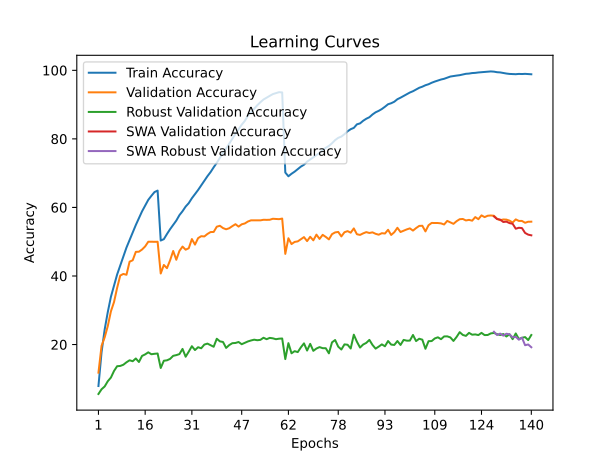

The data file committed next to this chart (first rows):
time; train_accuracy; train_loss; valid_accuracy; valid_loss; valid_accuracy_robust; valid_accuracy_swa; valid_accuracy_robust_swa
37,2932; 7,9000; 4,6213; 11,7950; 4,4050; 5,5793; 11,7950; 5,5793
74,8927; 17,7613; 3,9982; 19,6250; 3,9549; 6,9586; 19,6250; 6,9586
112,7464; 24,3987; 3,6831; 22,1000; 3,8809; 7,7724; 22,1000; 7,7724
150,7163; 29,4788; 3,4578; 25,3900; 3,8073; 9,3034; 25,3900; 9,3034
189,8373; 33,9188; 3,2851; 29,6700; 3,6472; 10,3655; 29,6700; 10,3655
227,2080; 37,1912; 3,1406; 32,3950; 3,5340; 12,2966; 32,3950; 12,2966
265,3691; 40,4363; 3,0233; 36,5350; 3,3319; 13,6828; 36,5350; 13,6828
302,8885; 43,0562; 2,9137; 40,1350; 3,1987; 13,7586; 40,1350; 13,7586
339,4763; 45,7338; 2,8149; 40,6000; 3,2069; 14,1103; 40,6000; 14,1103
376,9492; 48,2950; 2,7213; 40,3550; 3,2358; 14,8276; 40,3550; 14,8276
414,7136; 50,5213; 2,6372; 44,1750; 3,1116; 15,4138; 44,1750; 15,4138
452,1423; 52,7388; 2,5589; 44,5850; 3,1163; 15,1310; 44,5850; 15,1310
489,7984; 54,8687; 2,4806; 47,0400; 3,0065; 15,9379; 47,0400; 15,9379
529,1643; 56,9175; 2,4081; 47,0850; 3,0274; 14,9103; 47,0850; 14,9103
567,3970; 58,8612; 2,3437; 47,7200; 3,0251; 16,6828; 47,7200; 16,6828
605,3002; 60,5175; 2,2850; 48,6300; 3,0289; 17,1310; 48,6300; 17,1310
642,0634; 62,2088; 2,2317; 49,9900; 2,9767; 17,7310; 49,9900; 17,7310
682,3309; 63,3850; 2,1905; 50,0000; 2,9939; 17,1724; 50,0000; 17,1724
760,2945; 64,4838; 2,1601; 49,9650; 2,9828; 17,3034; 49,9650; 17,3034
797,9781; 64,9163; 2,1433; 49,9900; 2,9766; 17,3862; 49,9900; 17,3862
834,9706; 50,3462; 2,6260; 40,7300; 3,2881; 13,1655; 40,7300; 13,1655
875,4825; 50,7437; 2,6070; 43,2150; 3,1167; 15,2759; 43,2150; 15,2759
940,8165; 52,2437; 2,5565; 42,2850; 3,1810; 15,4000; 42,2850; 15,4000
978,3916; 53,6463; 2,5095; 44,5600; 3,1027; 15,8138; 44,5600; 15,8138
1016,0710; 54,8925; 2,4609; 47,2900; 2,9830; 16,7103; 47,2900; 16,7103
1062,2546; 56,1600; 2,4104; 44,7400; 3,0681; 16,9172; 44,7400; 16,9172
1102,0244; 57,7475; 2,3654; 47,3000; 2,9584; 17,2138; 47,3000; 17,2138
1138,8854; 58,9025; 2,3206; 48,5800; 2,9115; 18,7241; 48,5800; 18,7241
1182,3967; 60,2488; 2,2741; 47,6750; 2,9708; 16,4483; 47,6750; 16,4483
1223,6642; 61,2550; 2,2298; 48,0950; 2,9967; 17,9310; 48,0950; 17,9310
1263,2285; 62,6838; 2,1862; 50,7700; 2,8259; 19,5172; 50,7700; 19,5172
1300,9373; 63,8550; 2,1427; 49,1550; 2,9305; 18,4000; 49,1550; 18,4000
1340,9189; 65,0938; 2,1032; 51,0450; 2,8749; 19,2207; 51,0450; 19,2207
1378,0766; 66,4575; 2,0582; 51,6100; 2,8612; 18,9172; 51,6100; 18,9172
1416,2134; 67,7750; 2,0153; 51,5350; 2,9064; 19,9931; 51,5350; 19,9931
1454,4638; 69,1137; 1,9752; 52,2600; 2,8371; 20,2759; 52,2600; 20,2759
1492,1059; 70,3025; 1,9304; 52,8150; 2,8387; 19,8069; 52,8150; 19,8069
1529,4445; 71,7087; 1,8899; 52,8500; 2,8027; 19,3586; 52,8500; 19,3586
1567,2794; 73,0050; 1,8489; 54,3850; 2,7867; 21,6897; 54,3850; 21,6897
1606,3637; 74,4862; 1,8033; 54,6450; 2,8167; 20,9310; 54,6450; 20,9310
1646,5051; 75,9488; 1,7579; 53,9800; 2,8285; 20,7517; 53,9800; 20,7517
1686,3331; 77,1737; 1,7197; 53,6250; 2,8187; 19,0207; 53,6250; 19,0207
1725,2755; 78,6075; 1,6787; 53,9350; 2,8296; 19,8483; 53,9350; 19,8483
1779,0838; 79,9900; 1,6395; 54,5500; 2,8380; 20,4000; 54,5500; 20,4000
1819,2587; 81,4737; 1,5968; 55,1100; 2,7881; 20,4621; 55,1100; 20,4621
1855,9190; 82,8063; 1,5601; 54,4050; 2,8560; 20,7448; 54,4050; 20,7448
1894,5941; 84,1363; 1,5227; 55,0750; 2,8511; 20,0966; 55,0750; 20,0966
1957,2386; 85,2412; 1,4890; 55,3250; 2,8059; 20,4897; 55,3250; 20,4897
1994,9800; 86,7475; 1,4504; 55,8950; 2,8041; 20,9103; 55,8950; 20,9103
2032,2015; 87,6825; 1,4242; 56,2400; 2,7822; 21,1931; 56,2400; 21,1931
2074,6478; 88,7837; 1,3949; 56,2300; 2,8085; 21,4207; 56,2300; 21,4207
2115,1550; 89,8088; 1,3670; 56,2550; 2,7724; 21,2621; 56,2550; 21,2621
2153,3933; 90,6900; 1,3437; 56,2300; 2,7739; 21,3655; 56,2300; 21,3655
2191,3483; 91,4813; 1,3270; 56,4000; 2,7534; 21,9862; 56,4000; 21,9862
2235,3128; 91,9900; 1,3074; 56,3750; 2,7795; 21,5586; 56,3750; 21,5586
2272,5765; 92,5463; 1,2937; 56,4000; 2,7766; 21,9448; 56,4000; 21,9448
2310,8363; 93,0625; 1,2822; 56,6950; 2,7684; 21,8138; 56,6950; 21,8138
2349,4561; 93,3400; 1,2741; 56,6500; 2,7626; 21,5586; 56,6500; 21,5586
2389,3004; 93,6250; 1,2692; 56,5750; 2,7519; 21,7103; 56,5750; 21,7103
2427,1104; 93,5500; 1,2663; 56,7500; 2,7525; 21,7655; 56,7500; 21,7655
... 80 more rows
